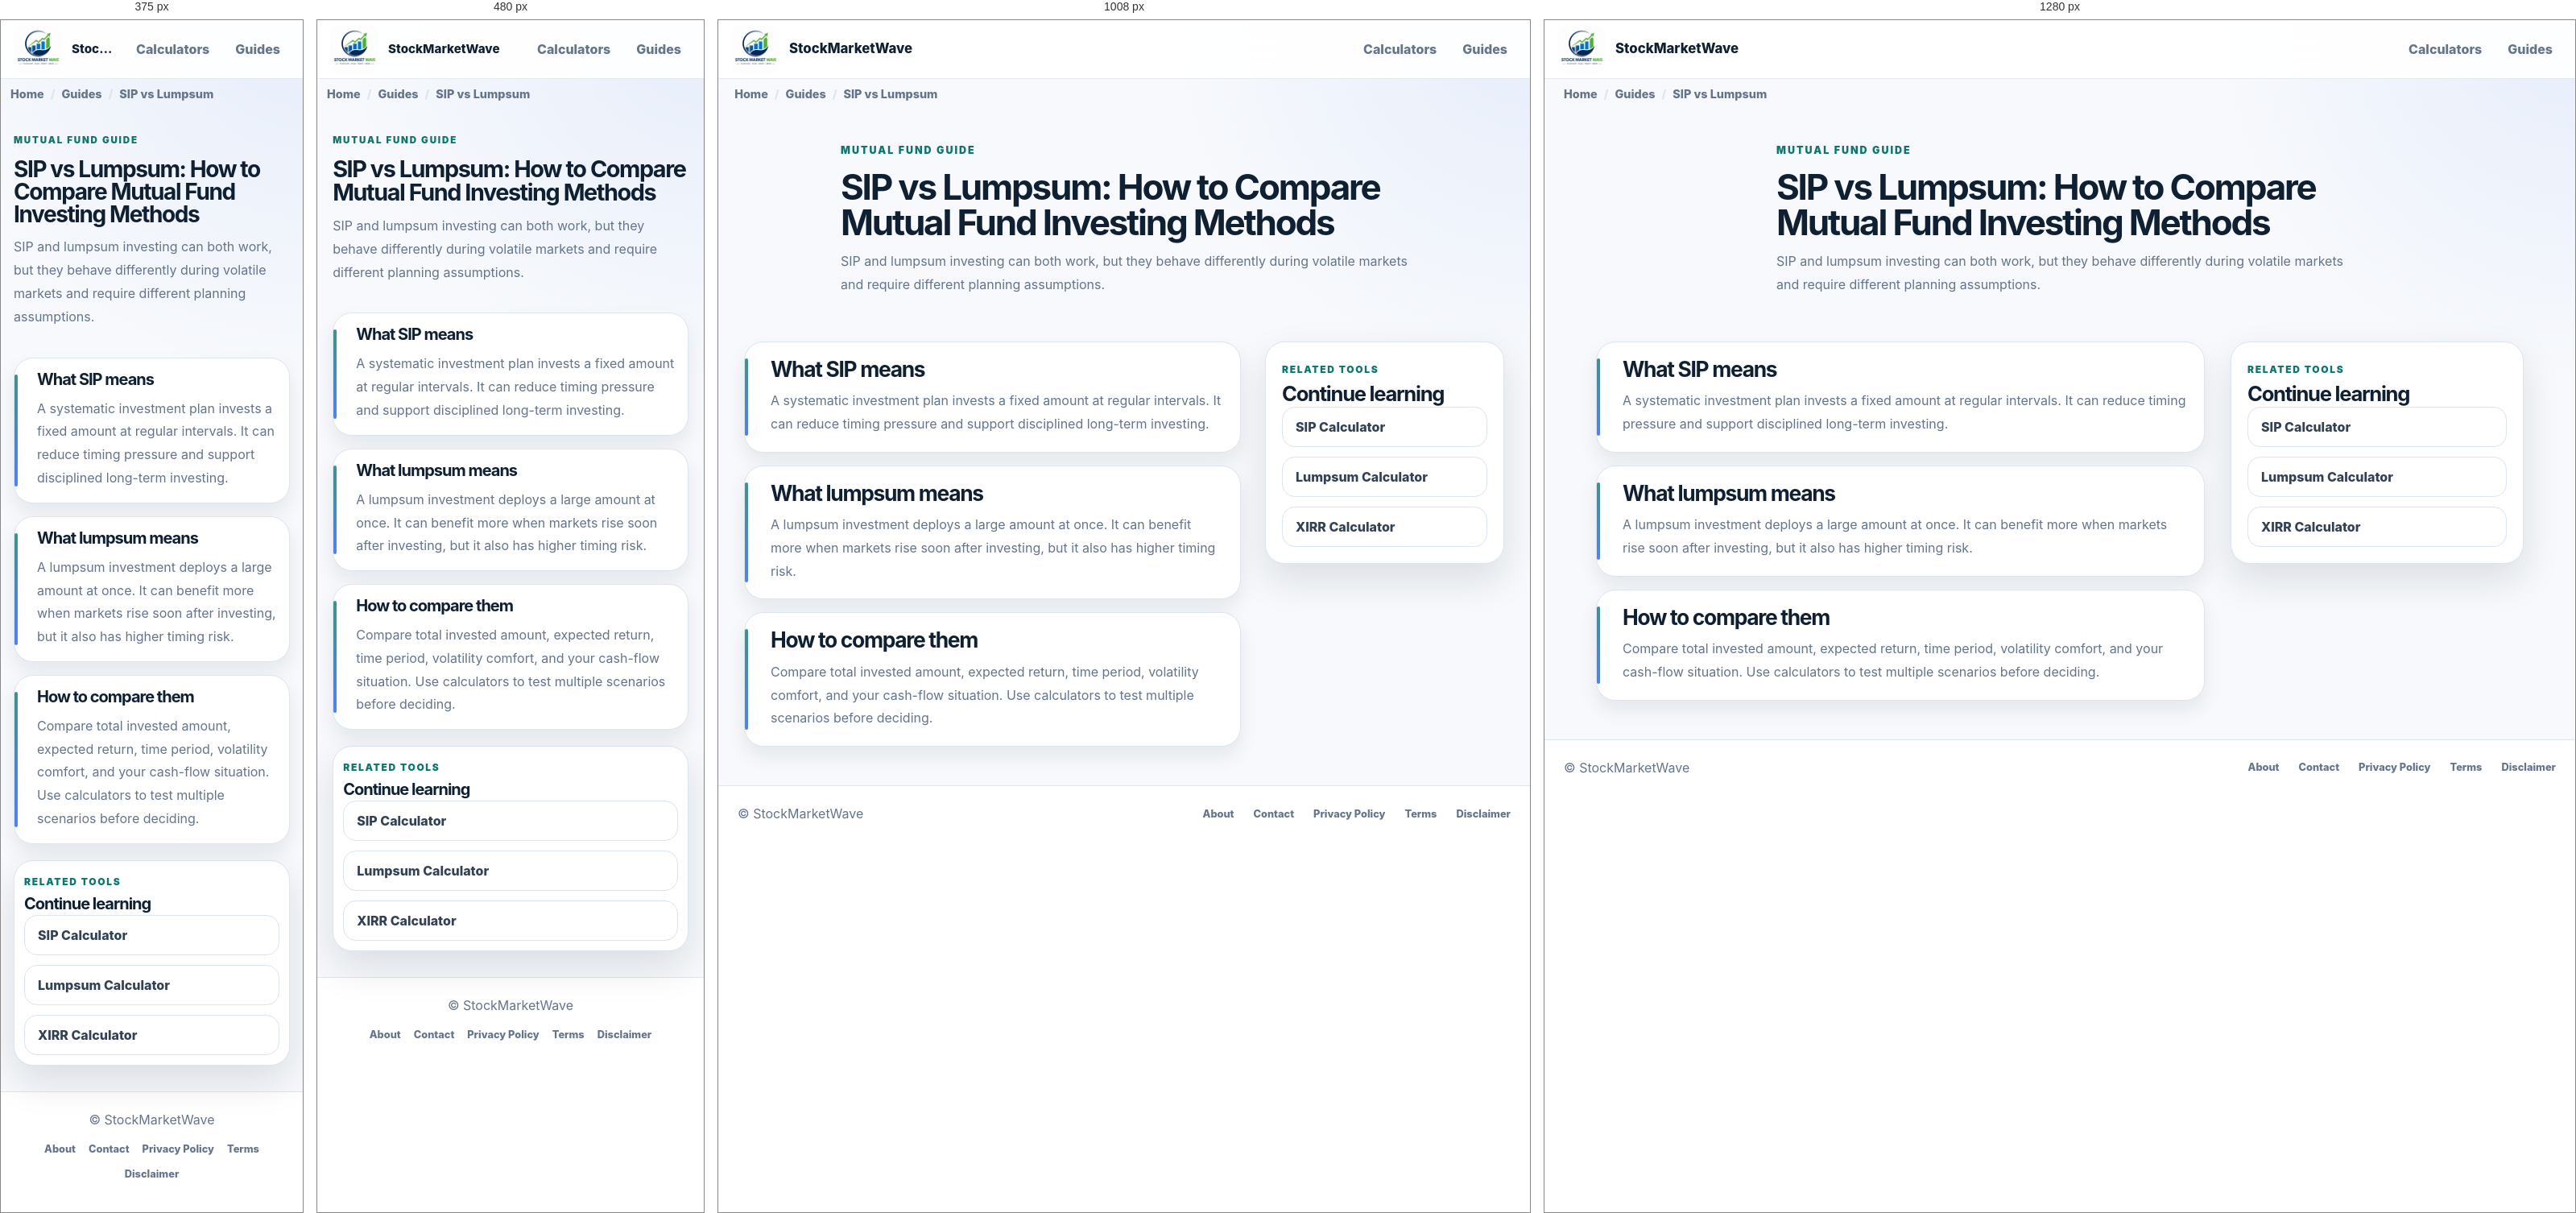
Rendered at 375 px, 480 px, 1008 px and 1280 px, left to right.

<!-- file: sip-vs-lumpsum.html -->
<!DOCTYPE html>
<html lang="en">
<head>
    <!-- Google tag (gtag.js) -->
    <script async src="https://www.googletagmanager.com/gtag/js?id=G-Z92994370B"></script>
    <script>
        window.dataLayer = window.dataLayer || [];
        function gtag(){dataLayer.push(arguments);}
        gtag('js', new Date());
        gtag('config', 'G-Z92994370B');
    </script>
    <meta charset="UTF-8">
    <meta name="viewport" content="width=device-width, initial-scale=1.0">
    <link rel="icon" href="/assets/logo.png" type="image/png">
    <link rel="apple-touch-icon" href="/assets/logo.png">
    <link rel="manifest" href="/manifest.json">
    <meta name="theme-color" content="#0f766e">
    <meta name="description" content="Compare SIP and lumpsum mutual fund investing with practical factors such as timing risk, investment discipline, market volatility, and long-term goals.">
    <title>SIP vs Lumpsum: How to Compare Mutual Fund Investing Methods | StockMarketWave</title>
    <link rel="stylesheet" href="/styles.css?v=20260714">
    <link rel="canonical" href="https://stockmarketwave.com/guides/sip-vs-lumpsum.html">
    <meta property="og:type" content="article">
    <meta property="og:title" content="SIP vs Lumpsum: How to Compare Mutual Fund Investing Methods | StockMarketWave">
    <meta property="og:description" content="Compare SIP and lumpsum mutual fund investing with practical factors such as timing risk, investment discipline, market volatility, and long-term goals.">
    <meta property="og:url" content="https://stockmarketwave.com/guides/sip-vs-lumpsum.html">
    <meta property="og:site_name" content="StockMarketWave">
    <meta property="og:image" content="https://stockmarketwave.com/assets/logo.png">
    <meta property="og:image:alt" content="StockMarketWave">
    <meta name="twitter:card" content="summary_large_image">
    <meta name="twitter:image" content="https://stockmarketwave.com/assets/logo.png">
    <meta name="twitter:title" content="SIP vs Lumpsum: How to Compare Mutual Fund Investing Methods | StockMarketWave">
    <meta name="twitter:description" content="Compare SIP and lumpsum mutual fund investing with practical factors such as timing risk, investment discipline, market volatility, and long-term goals.">
    <script type="application/ld+json">{"@context":"https://schema.org","@type":"Article","headline":"SIP vs Lumpsum: How to Compare Mutual Fund Investing Methods","name":"SIP vs Lumpsum: How to Compare Mutual Fund Investing Methods","url":"https://stockmarketwave.com/guides/sip-vs-lumpsum.html","description":"Compare SIP and lumpsum mutual fund investing with practical factors such as timing risk, investment discipline, market volatility, and long-term goals.","isAccessibleForFree":true,"publisher":{"@type":"Organization","name":"StockMarketWave","url":"https://stockmarketwave.com/"},"datePublished":"2026-06-23","dateModified":"2026-06-23","author":{"@type":"Organization","name":"StockMarketWave"}}</script>
    <script type="application/ld+json" data-schema="breadcrumb">{"@context":"https://schema.org","@type":"BreadcrumbList","itemListElement":[{"@type":"ListItem","position":1,"name":"Home","item":"https://stockmarketwave.com/"},{"@type":"ListItem","position":2,"name":"Guides","item":"https://stockmarketwave.com/guides.html"},{"@type":"ListItem","position":3,"name":"SIP vs Lumpsum","item":"https://stockmarketwave.com/guides/sip-vs-lumpsum.html"}]}</script>
</head>
<body>
    <header class="site-header" data-site-header>
        <nav class="site-nav container" aria-label="Primary navigation">
            <a class="brand" href="/" aria-label="StockMarketWave home"><img class="brand__logo" src="/assets/logo.png" alt="StockMarketWave" width="40" height="40" decoding="async"><span class="brand__name">StockMarketWave</span></a>
            <ul class="site-nav__menu" id="primary-menu" data-nav-menu>
                <li><a href="/calculators.html">Calculators</a></li>
                <li><a href="/guides.html">Guides</a></li>
            </ul>
        </nav>
    </header>
    <main>
        <nav class="breadcrumb" aria-label="Breadcrumb">
            <ol>
                <li><a href="/">Home</a></li>
                <li><a href="/guides.html">Guides</a></li>
                <li aria-current="page">SIP vs Lumpsum</li>
            </ol>
        </nav>
        <section class="page-section page-section--hero content-hero article-hero" aria-labelledby="guide-title">
            <div class="container section-heading">
                <p class="eyebrow">Mutual fund guide</p>
                <h1 id="guide-title">SIP vs Lumpsum: How to Compare Mutual Fund Investing Methods</h1>
                <p>SIP and lumpsum investing can both work, but they behave differently during volatile markets and require different planning assumptions.</p>
            </div>
        </section>
        <section class="page-section content-section">
            <div class="container article-layout">
                <div class="article-content">
                <article class="content-card article-block">
                    <h2>What SIP means</h2>
                    <p>A systematic investment plan invests a fixed amount at regular intervals. It can reduce timing pressure and support disciplined long-term investing.</p>
                </article>
                <article class="content-card article-block">
                    <h2>What lumpsum means</h2>
                    <p>A lumpsum investment deploys a large amount at once. It can benefit more when markets rise soon after investing, but it also has higher timing risk.</p>
                </article>
                <article class="content-card article-block">
                    <h2>How to compare them</h2>
                    <p>Compare total invested amount, expected return, time period, volatility comfort, and your cash-flow situation. Use calculators to test multiple scenarios before deciding.</p>
                </article>
                </div>
                <aside class="guide-card article-related">
                    <span>Related tools</span>
                    <h2>Continue learning</h2>
                    <div class="related-calculator-list"><a href="/calculators/mutual-fund-sip-calculator.html">SIP Calculator</a><a href="/calculators/mutual-fund-lumpsum-calculator.html">Lumpsum Calculator</a><a href="/calculators/mutual-fund-xirr-calculator.html">XIRR Calculator</a></div>
                </aside>
            </div>
        </section>
    </main>
    <footer class="site-footer">
        <div class="container site-footer__inner">
            <p>&copy; <span id="year"></span> StockMarketWave</p>
            <nav class="site-footer__links" aria-label="Footer navigation">
                <a href="/about.html">About</a>
                <a href="/contact.html">Contact</a>
                <a href="/privacy-policy.html">Privacy Policy</a>
                <a href="/terms.html">Terms</a>
                <a href="/disclaimer.html">Disclaimer</a>
            </nav>
        </div>
    </footer>
    <script src="/script.js?v=20260714" defer></script>
</body>
</html>


/* @media block from styles.css */
@media (max-width: 24rem) {
    .brand__name {
        max-width: 9rem;
    }

    .metric-grid {
        grid-template-columns: 1fr;
    }
}

/* @media block from styles.css */
@media (min-width: 36rem) {
    .hero__actions {
        flex-direction: row;
        flex-wrap: wrap;
    }

    .calculator-form__actions {
        flex-direction: row;
        flex-wrap: wrap;
    }
}

/* @media block from styles.css */
@media (min-width: 48rem) {
    .calculator-tabs {
        justify-self: start;
        min-width: min(100%, 32rem);
    }

    .timeline {
        grid-template-columns: repeat(3, minmax(0, 1fr));
    }

    .form-grid {
        grid-template-columns: repeat(2, minmax(0, 1fr));
    }

    .calculator-guide-grid {
        grid-template-columns: repeat(auto-fit, minmax(min(100%, 18rem), 1fr));
        align-items: start;
    }
}

/* @media block from styles.css */
@media (max-width: 48rem) {
    .site-footer__inner {
        flex-direction: column;
        gap: var(--space-3);
    }

    .site-footer__links {
        flex-wrap: wrap;
        justify-content: center;
        gap: var(--space-3) var(--space-4);
    }
}

/* @media block from styles.css */
@media (min-width: 54rem) {
    .hero__grid {
        grid-template-columns: minmax(0, 1.15fr) minmax(19rem, 0.85fr);
    }

    .preview-card {
        justify-self: end;
    }

    .split-layout {
        grid-template-columns: minmax(0, 0.92fr) minmax(0, 1.08fr);
        align-items: start;
    }

    .calculator-detail__grid {
        grid-template-columns: minmax(0, 1fr) minmax(18rem, 0.4fr);
    }

    .calculator-workspace {
        grid-template-columns: minmax(0, 0.95fr) minmax(0, 1.05fr);
        align-items: start;
    }

    .article-layout {
        grid-template-columns: minmax(0, 1.35fr) minmax(18rem, 0.65fr);
    }
}

/* @media block from styles.css */
@media (min-width: 72rem) {
    .hero__content h1 {
        max-width: 48rem;
    }
}